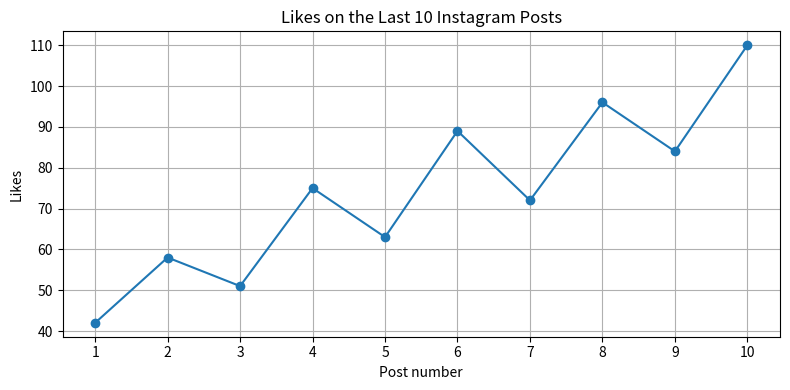

Recreate this plot in Python.
"""Plot illustrative likes on ten Instagram posts."""

import matplotlib.pyplot as plt

posts = list(range(1, 11))
likes = [42, 58, 51, 75, 63, 89, 72, 96, 84, 110]

plt.figure(figsize=(8, 4))
plt.plot(posts, likes, marker="o")
plt.title("Likes on the Last 10 Instagram Posts")
plt.xlabel("Post number")
plt.ylabel("Likes")
plt.xticks(posts)
plt.grid(True)
plt.tight_layout()
plt.show()
